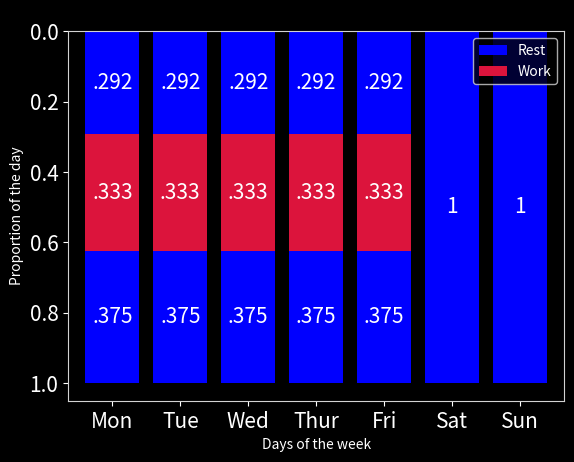
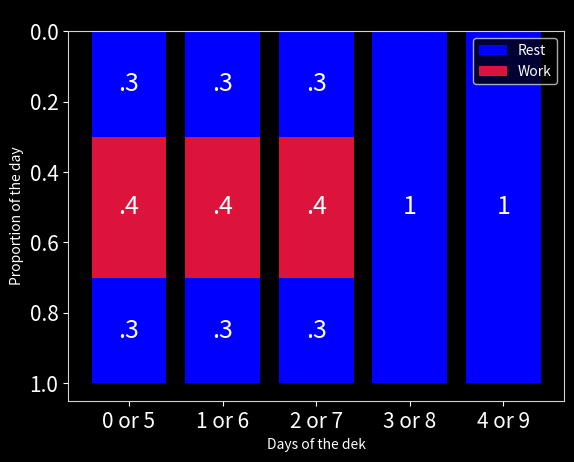

Source code (Python) for these figures, in order:
# %% [markdown]
# ---
# title: Weekly and Pently Schedule Comparison
# author: Martin Laptev
# date: now
# date-format: x
# filters:
#   - date.lua
# ---

# %%
import matplotlib.pyplot as plt

plt.rcParams.update({
    "text.color": "black",
    "axes.facecolor": "white",
    "axes.edgecolor": "lightgray",
    "axes.labelcolor": "white",
    "legend.labelcolor": "white",
    "legend.edgecolor": "lightgray",
    "legend.facecolor": "black",
    "xtick.color": "white",
    "ytick.color": "white",
    "figure.facecolor": "black",
    "figure.edgecolor": "black",
    "savefig.facecolor": "black",
    "savefig.edgecolor": "black"})

# %%
#| tags: [fig-schedules]
#| label: fig-schedules
#| fig-cap: "Weekly and pently schedule comparison"
#| fig-subcap:
#|   - "Proportion of the day spent working and resting every day of the week"
#|   - "Proportion of the day spent working and resting every day of the pent"
#| fig-alt:
#|   - "Bar chart showing work in red and rest in blue across 7 days"
#|   - "Bar chart showing work in red and rest in blue across 5 days"
#| layout-ncol: 2
import pandas as pd

ax = pd.DataFrame(
    {
        "Days": ["Mon", "Tue", "Wed", "Thur", "Fri", "Sat", "Sun"],
        "Evening rest": [7 / 24] * 5 + [0] * 2,
        "Work": [1 / 3] * 5 + [0] * 2,
        "Morning rest": [3 / 8] * 5 + [1] * 2,
    }
).set_index("Days").plot.bar(
    stacked=True,
    color=["blue", "crimson", "blue"],
    title="Weekly schedule",
    fontsize=15,
    legend=False,
    xlabel="Days of the week",
    ylabel="Proportion of the day",
    rot=0,
    width=.8,
)
ax.invert_yaxis()
ax.legend(['Rest', 'Work'], loc="upper right")
ax.patch.set_alpha(0)

for c in ax.containers:
    labels = [round(v.get_height(), 3) if v.get_height() > 0 else '' for v in c]
    labels = [str(l)[1:] for l in labels if l != 1]
    ax.bar_label(c, labels=labels, label_type='center', color="white", fontsize=15);

ax = pd.DataFrame(
    {
        "Days": ["0 or 5", "1 or 6", "2 or 7", "3 or 8", "4 or 9"],
        "Evening rest": [0.3] * 3 + [0] * 2,
        "Work": [0.4] * 3 + [0] * 2,
        "Morning rest": [0.3] * 3 + [1] * 2,
    }
).set_index("Days").plot.bar(
    stacked=True,
    color=["blue", "crimson", "blue"],
    title="Pently schedule",
    fontsize=15,
    legend=False,
    xlabel="Days of the dek",
    ylabel="Proportion of the day",
    rot=0,
    width=.8,
)
ax.invert_yaxis()
ax.legend(['Rest', 'Work'], loc="upper right")
ax.patch.set_alpha(0)

for c in ax.containers:
    labels = [round(v.get_height(), 1) if v.get_height() > 0 else '' for v in c]
    labels = [str(l)[1:] for l in labels if l != 1]
    ax.bar_label(c, labels=labels, label_type='center', color="white", fontsize=18);
